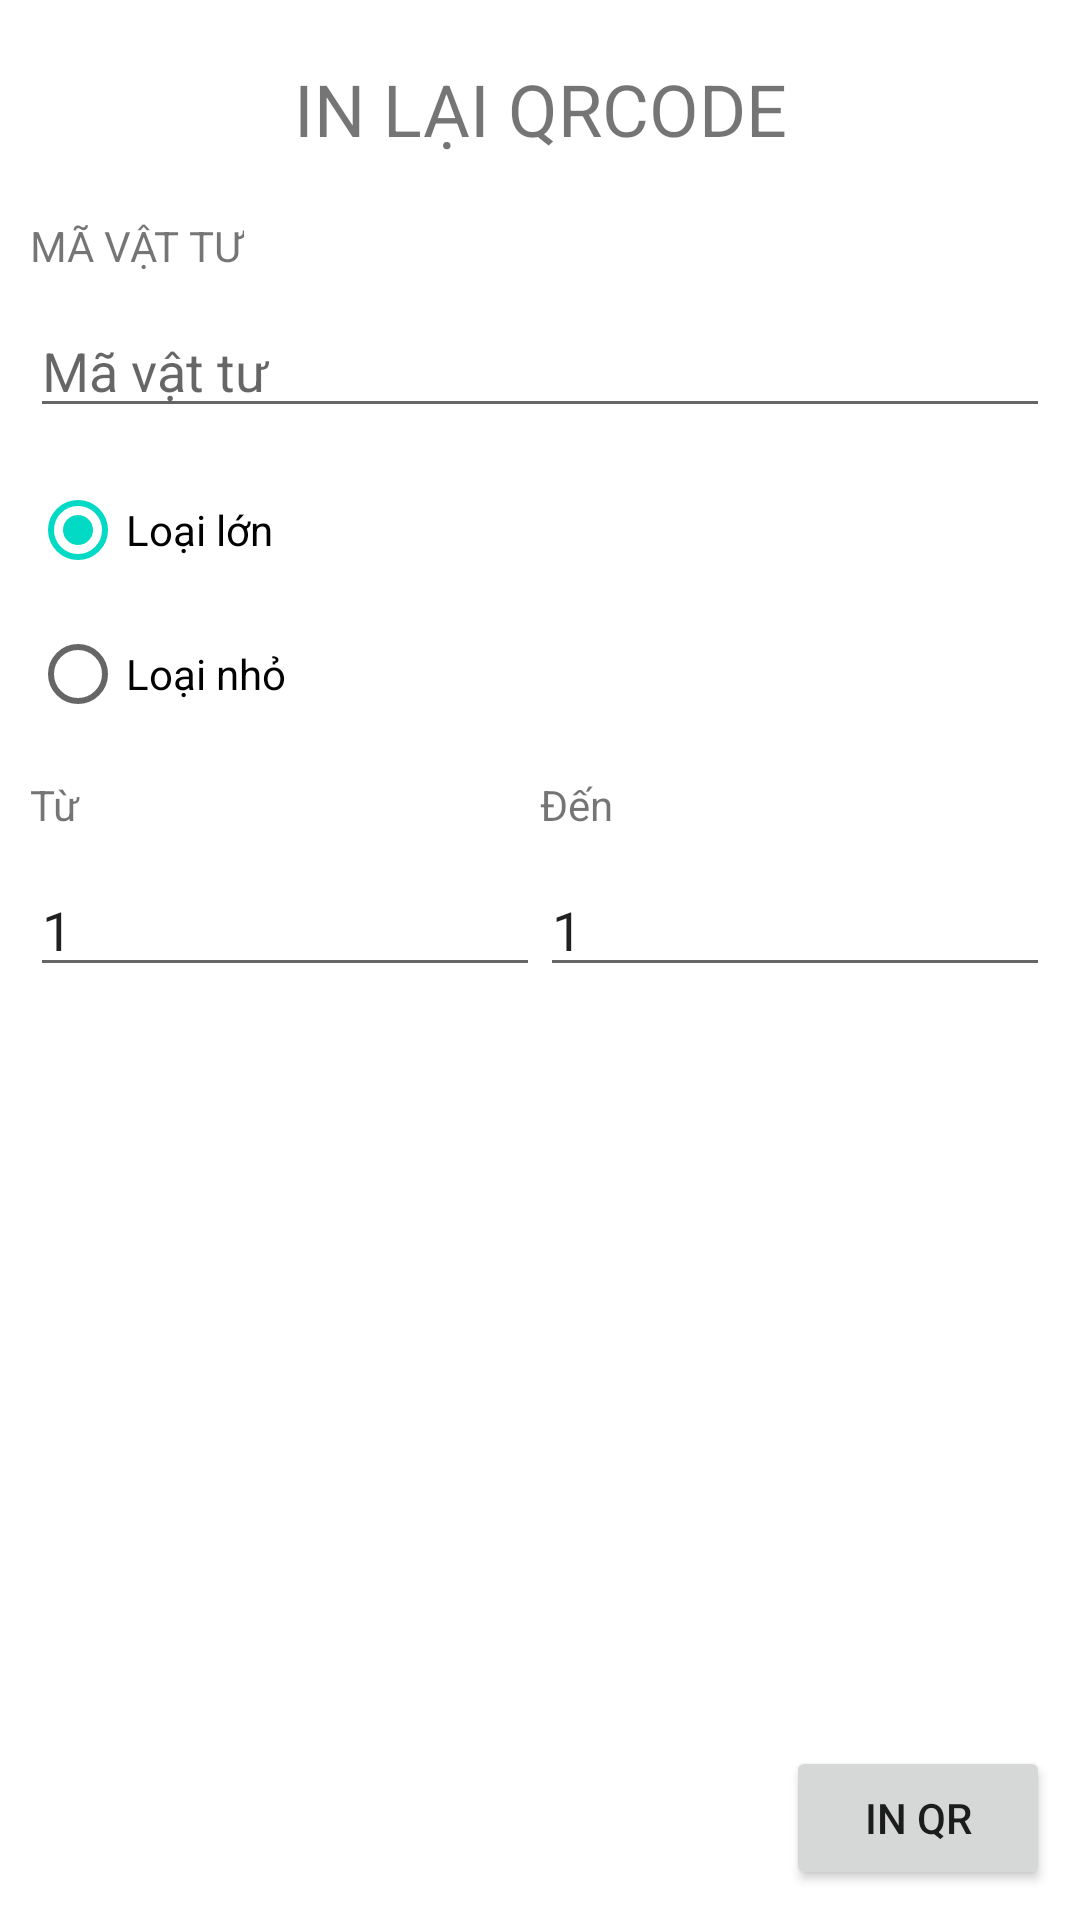

This screen was rendered from an Android layout file. Write that file and the resources it references.
<!-- AndroidManifest.xml: application theme Theme.CSPART -->
<!-- res/layout/activity_print_temp.xml -->
<?xml version="1.0" encoding="utf-8"?>
<androidx.constraintlayout.widget.ConstraintLayout xmlns:android="http://schemas.android.com/apk/res/android"
    xmlns:app="http://schemas.android.com/apk/res-auto"
    xmlns:tools="http://schemas.android.com/tools"
    android:layout_width="match_parent"
    android:layout_height="match_parent"
    tools:context=".PrintTemp">

    <TextView
        android:id="@+id/txtPrintTitle"
        android:layout_width="wrap_content"
        android:layout_height="wrap_content"
        android:layout_marginStart="20dp"
        android:layout_marginTop="20dp"
        android:layout_marginEnd="20dp"
        android:text="IN LẠI QRCODE"
        android:textSize="24dp"
        app:layout_constraintEnd_toEndOf="parent"
        app:layout_constraintStart_toStartOf="parent"
        app:layout_constraintTop_toTopOf="parent" />

    <EditText
        android:id="@+id/edtQRCodePrint"
        android:layout_width="0dp"
        android:layout_height="wrap_content"
        android:layout_marginTop="10dp"
        android:layout_marginEnd="10dp"
        android:ems="10"
        android:hint="Mã vật tư"
        android:inputType="textPersonName"
        app:layout_constraintEnd_toEndOf="parent"
        app:layout_constraintStart_toStartOf="@+id/textView4"
        app:layout_constraintTop_toBottomOf="@+id/textView4" />

    <TextView
        android:id="@+id/textView4"
        android:layout_width="wrap_content"
        android:layout_height="wrap_content"
        android:layout_marginStart="10dp"
        android:layout_marginTop="20dp"
        android:text="MÃ VẬT TƯ"
        app:layout_constraintStart_toStartOf="parent"
        app:layout_constraintTop_toBottomOf="@+id/txtPrintTitle" />

    <RadioGroup
        android:id="@+id/radioGroup"
        android:layout_width="0dp"
        android:layout_height="wrap_content"
        android:layout_marginTop="10dp"
        android:layout_marginEnd="10dp"
        app:layout_constraintEnd_toEndOf="parent"
        app:layout_constraintStart_toStartOf="@+id/edtQRCodePrint"
        app:layout_constraintTop_toBottomOf="@+id/edtQRCodePrint">

        <RadioButton
            android:id="@+id/btnTypeBig"
            android:layout_width="match_parent"
            android:layout_height="wrap_content"
            android:text="Loại lớn"
            android:checked="true"
            android:onClick="onRadioButtonClicked"/>

        <RadioButton
            android:id="@+id/btnTypeSmall"
            android:layout_width="match_parent"
            android:layout_height="wrap_content"
            android:text="Loại nhỏ"
            android:onClick="onRadioButtonClicked"/>
    </RadioGroup>

    <LinearLayout
        android:id="@+id/line1"
        android:layout_width="0dp"
        android:layout_height="wrap_content"
        android:layout_marginTop="10dp"
        android:layout_marginEnd="10dp"
        android:orientation="horizontal"
        android:weightSum="1"
        app:layout_constraintEnd_toEndOf="parent"
        app:layout_constraintStart_toStartOf="@+id/textView4"
        app:layout_constraintTop_toBottomOf="@+id/radioGroup">

        <TextView
            android:layout_width="0dp"
            android:layout_height="wrap_content"
            android:layout_weight="0.5"
            android:text="Từ" />


        <TextView
            android:layout_width="0dp"
            android:layout_height="wrap_content"
            android:layout_weight="0.5"
            android:text="Đến" />
    </LinearLayout>

    <LinearLayout
        android:layout_width="0dp"
        android:layout_height="wrap_content"
        android:layout_marginTop="10dp"
        android:layout_marginEnd="10dp"
        android:orientation="horizontal"
        android:weightSum="1"
        app:layout_constraintEnd_toEndOf="parent"
        app:layout_constraintStart_toStartOf="@+id/textView4"
        app:layout_constraintTop_toBottomOf="@+id/line1">

        <EditText
            android:id="@+id/edtNumberTo"
            android:layout_width="0dp"
            android:layout_height="wrap_content"
            android:layout_weight="0.5"
            android:hint="0"
            android:inputType="number"
            android:text="1" />


        <EditText
            android:id="@+id/edtNumberFrom"
            android:layout_width="0dp"
            android:layout_height="wrap_content"
            android:layout_weight="0.5"
            android:hint="10"
            android:inputType="number"
            android:text="1" />
    </LinearLayout>

    <Button
        android:id="@+id/btnRePrint"
        android:layout_width="wrap_content"
        android:layout_height="wrap_content"
        android:layout_marginEnd="10dp"
        android:layout_marginBottom="10dp"
        android:text="In QR"
        app:layout_constraintBottom_toBottomOf="parent"
        app:layout_constraintEnd_toEndOf="parent" />


</androidx.constraintlayout.widget.ConstraintLayout>
<!-- resources referenced by this layout -->
<resources>
  <style name="Theme.CSPART" parent="Theme.MaterialComponents.DayNight.DarkActionBar">
          
          <item name="colorPrimary">@color/purple_500</item>
          <item name="colorPrimaryVariant">@color/purple_700</item>
          <item name="colorOnPrimary">@color/white</item>
          
          <item name="colorSecondary">@color/teal_200</item>
          <item name="colorSecondaryVariant">@color/teal_700</item>
          <item name="colorOnSecondary">@color/black</item>
          
          <item name="android:statusBarColor">?attr/colorPrimaryVariant</item>
          
      </style>
  <color name="purple_500">#FF6200EE</color>
  <color name="purple_700">#FF3700B3</color>
  <color name="white">#FFFFFF</color>
  <color name="teal_200">#FF03DAC5</color>
  <color name="teal_700">#FF018786</color>
  <color name="black">#FF000000</color>
</resources>
